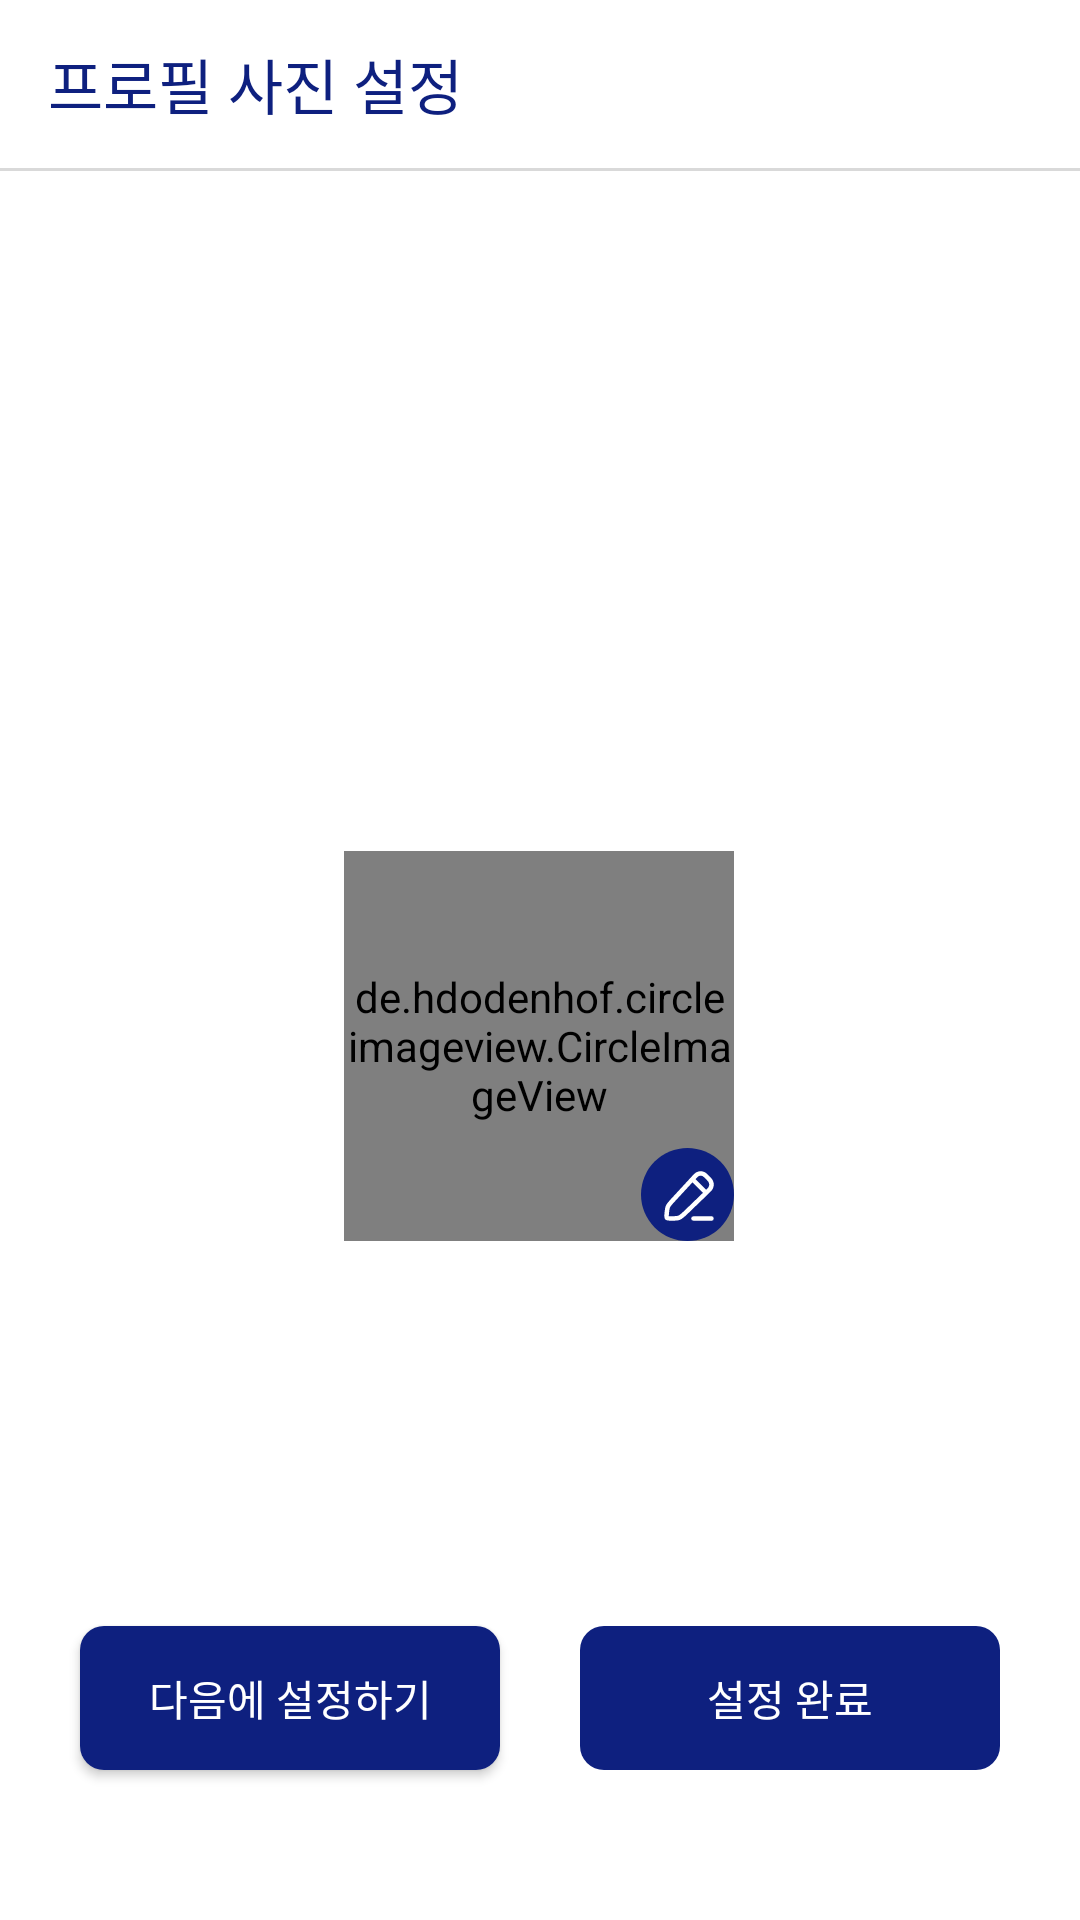

The Android layout XML behind this screen, and the referenced resources:
<!-- AndroidManifest.xml: application theme Theme.SMU -->
<!-- res/layout/activity_profile.xml -->
<?xml version="1.0" encoding="utf-8"?>
<androidx.constraintlayout.widget.ConstraintLayout xmlns:android="http://schemas.android.com/apk/res/android"
    xmlns:app="http://schemas.android.com/apk/res-auto"
    xmlns:tools="http://schemas.android.com/tools"
    android:layout_width="match_parent"
    android:layout_height="match_parent"
    tools:context=".ActivityProfile">

    <androidx.appcompat.widget.Toolbar
        android:id="@+id/profile_toolbar"
        android:layout_width="match_parent"
        android:layout_height="wrap_content"
        android:background="@color/white"
        android:minHeight="?attr/actionBarSize"
        android:theme="?attr/actionBarTheme"
        app:layout_constraintEnd_toEndOf="parent"
        app:layout_constraintStart_toStartOf="parent"
        app:layout_constraintTop_toTopOf="parent"
        app:title="프로필 사진 설정"
        app:titleTextColor="@color/SMU" />

    <View
        android:id="@+id/profile_view"
        android:layout_width="match_parent"
        android:layout_height="1dp"
        android:background="@color/light_gray"
        app:layout_constraintTop_toBottomOf="@+id/profile_toolbar"
        tools:layout_editor_absoluteX="16dp" />

    <de.hdodenhof.circleimageview.CircleImageView
        android:id="@+id/profile_image_profile"
        android:layout_width="130dp"
        android:layout_height="130dp"
        android:src="@drawable/svg_profile"
        app:layout_constraintBottom_toBottomOf="parent"
        app:layout_constraintEnd_toEndOf="parent"
        app:layout_constraintHorizontal_bias="0.498"
        app:layout_constraintStart_toStartOf="parent"
        app:layout_constraintTop_toBottomOf="@+id/profile_view" />

    <ImageButton
        android:id="@+id/profile_btn_change"
        android:layout_width="31dp"
        android:layout_height="31dp"
        android:background="@android:color/transparent"
        app:layout_constraintBottom_toBottomOf="@+id/profile_image_profile"
        app:layout_constraintEnd_toEndOf="@+id/profile_image_profile"
        app:srcCompat="@drawable/svg_profile_pen" />

    <Button
        android:id="@+id/profile_btn_next"
        android:layout_width="140dp"
        android:layout_height="wrap_content"
        android:background="@drawable/radius_8_solid_smu"
        android:text="다음에 설정하기"
        android:textColor="@color/white"
        android:textStyle="normal"
        app:layout_constraintBottom_toBottomOf="@+id/profile_btn_end"
        app:layout_constraintEnd_toStartOf="@+id/profile_btn_end"
        app:layout_constraintStart_toStartOf="parent" />

    <Button
        android:id="@+id/profile_btn_end"
        android:layout_width="140dp"
        android:layout_height="wrap_content"
        android:layout_marginBottom="50dp"
        android:background="@drawable/radius_8_solid_smu"
        android:enabled="false"
        android:text="설정 완료"
        android:textColor="@color/white"
        app:layout_constraintBottom_toBottomOf="parent"
        app:layout_constraintEnd_toEndOf="parent"
        app:layout_constraintStart_toEndOf="@id/profile_btn_next" />

</androidx.constraintlayout.widget.ConstraintLayout>
<!-- resources referenced by this layout -->
<resources>
  <color name="SMU">#0E207F</color>
  <color name="light_gray">#D9D9D9</color>
  <color name="white">#FFFFFF</color>
  <!-- drawable radius_8_solid_smu (drawable) -->
  <?xml version="1.0" encoding="utf-8"?>
  <shape xmlns:android="http://schemas.android.com/apk/res/android">
      <corners android:radius="8dp"/>
      <solid android:color="@color/SMU"/>
  </shape>
  <!-- drawable svg_profile (drawable) -->
  <vector xmlns:android="http://schemas.android.com/apk/res/android"
      android:width="100dp"
      android:height="100dp"
      android:viewportWidth="100"
      android:viewportHeight="100">
    <path
        android:pathData="M0,0h100v100h-100z"
        android:fillColor="#F5F5F5"/>
    <path
        android:pathData="M23,69.67C23,66.13 24.4,62.74 26.91,60.24C29.41,57.74 32.8,56.33 36.33,56.33H63C66.54,56.33 69.93,57.74 72.43,60.24C74.93,62.74 76.33,66.13 76.33,69.67C76.33,71.43 75.63,73.13 74.38,74.38C73.13,75.63 71.43,76.33 69.67,76.33H29.67C27.9,76.33 26.2,75.63 24.95,74.38C23.7,73.13 23,71.43 23,69.67Z"
        android:strokeLineJoin="round"
        android:strokeWidth="2"
        android:fillColor="#00000000"
        android:strokeColor="#000000"/>
    <path
        android:pathData="M49.67,43C55.19,43 59.67,38.52 59.67,33C59.67,27.48 55.19,23 49.67,23C44.14,23 39.67,27.48 39.67,33C39.67,38.52 44.14,43 49.67,43Z"
        android:strokeWidth="2"
        android:fillColor="#00000000"
        android:strokeColor="#000000"/>
  </vector>
  <!-- drawable svg_profile_pen (drawable) -->
  <vector xmlns:android="http://schemas.android.com/apk/res/android"
      android:width="31dp"
      android:height="31dp"
      android:viewportWidth="31"
      android:viewportHeight="31">
    <path
        android:pathData="M15.5,15.5m-15.5,0a15.5,15.5 0,1 1,31 0a15.5,15.5 0,1 1,-31 0"
        android:fillColor="@color/SMU"/>
    <path
        android:pathData="M17.555,9.914C18.114,9.309 18.394,9.006 18.691,8.829C19.407,8.403 20.289,8.39 21.018,8.794C21.32,8.962 21.608,9.256 22.184,9.845C22.76,10.433 23.048,10.727 23.212,11.036C23.608,11.78 23.595,12.681 23.178,13.413C23.005,13.716 22.708,14.002 22.116,14.573L15.063,21.366C13.94,22.448 13.378,22.989 12.676,23.263C11.974,23.537 11.202,23.517 9.659,23.476L9.449,23.471C8.979,23.459 8.744,23.452 8.608,23.298C8.471,23.142 8.49,22.903 8.527,22.425L8.547,22.165C8.652,20.818 8.705,20.144 8.968,19.539C9.231,18.933 9.685,18.442 10.592,17.458L17.555,9.914Z"
        android:strokeLineJoin="round"
        android:strokeWidth="1.5"
        android:fillColor="#00000000"
        android:strokeColor="#ffffff"/>
    <path
        android:pathData="M16.75,10L22,15.25"
        android:strokeLineJoin="round"
        android:strokeWidth="1.5"
        android:fillColor="#00000000"
        android:strokeColor="#ffffff"/>
    <path
        android:pathData="M17.5,23.5H23.5"
        android:strokeLineJoin="round"
        android:strokeWidth="1.5"
        android:fillColor="#00000000"
        android:strokeColor="#ffffff"
        android:strokeLineCap="round"/>
  </vector>
  <style name="Theme.SMU" parent="Base.Theme.SMU" />
  <style name="Base.Theme.SMU" parent="Theme.AppCompat.DayNight.NoActionBar">
          
          <item name="android:windowLightStatusBar">true</item>
          <item name="android:windowBackground">@android:color/white</item>
          <item name="android:statusBarColor">@color/white</item>
          <item name="android:textColor">#000000</item>
          
      </style>
</resources>
